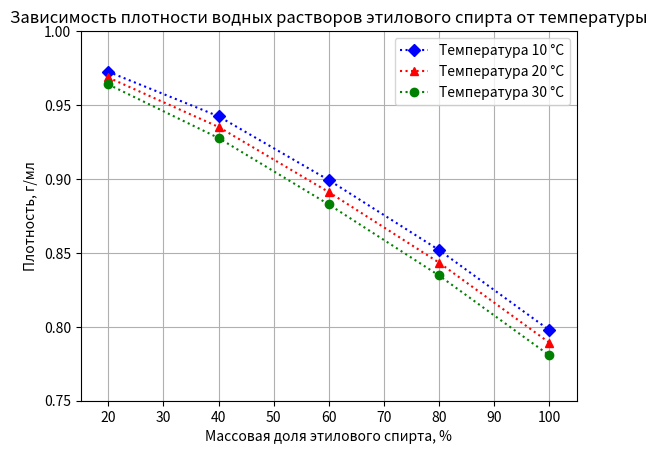

Recreate this plot in Python.
# -*- coding: UTF-8 -*-

import matplotlib.pyplot as plt

# Значения по оси X

X = [20.0, 40.0, 60.0, 80.0, 100.0]

# Набор значений по оси Y

Y_10 = [0.97252, 0.94238, 0.89927, 0.85197, 0.79784]
Y_20 = [0.96864, 0.93518, 0.89113, 0.84344, 0.78934]
Y_30 = [0.96395, 0.92770, 0.88278, 0.83473, 0.78075]

# Строим диаграмму

# Задаем исходные данные для каждой линии диаграммы, внешний вид линий и маркеров.
# Функция plot() возвращает кортеж ссылок на объекты класса matplotlib.lines.Line2D

line_10, line_20, line_30 = plt.plot(X, Y_10, 'bD:', X, Y_20, 'r^:', X, Y_30, 'go:')

# Задаем интервалы значений по осям X и Y

plt.axis([15.0, 105.0, 0.75, 1.0])

# Задаем заголовок диаграммы

plt.title(u'Зависимость плотности водных растворов этилового спирта от температуры')

# Задаем подписи к осям X и Y

plt.xlabel(u'Массовая доля этилового спирта, %')
plt.ylabel(u'Плотность, г/мл')

# Задаем исходные данные для легенды и ее размещение

plt.legend( (line_10, line_20, line_30), (u'Температура 10 \u00b0C', u'Температура 20 \u00b0C', u'Температура 30 \u00b0C'), loc = 'best')

# Включаем сетку

plt.grid()

# Сохраняем построенную диаграмму в файл

# Задаем имя файла и его тип

plt.show()